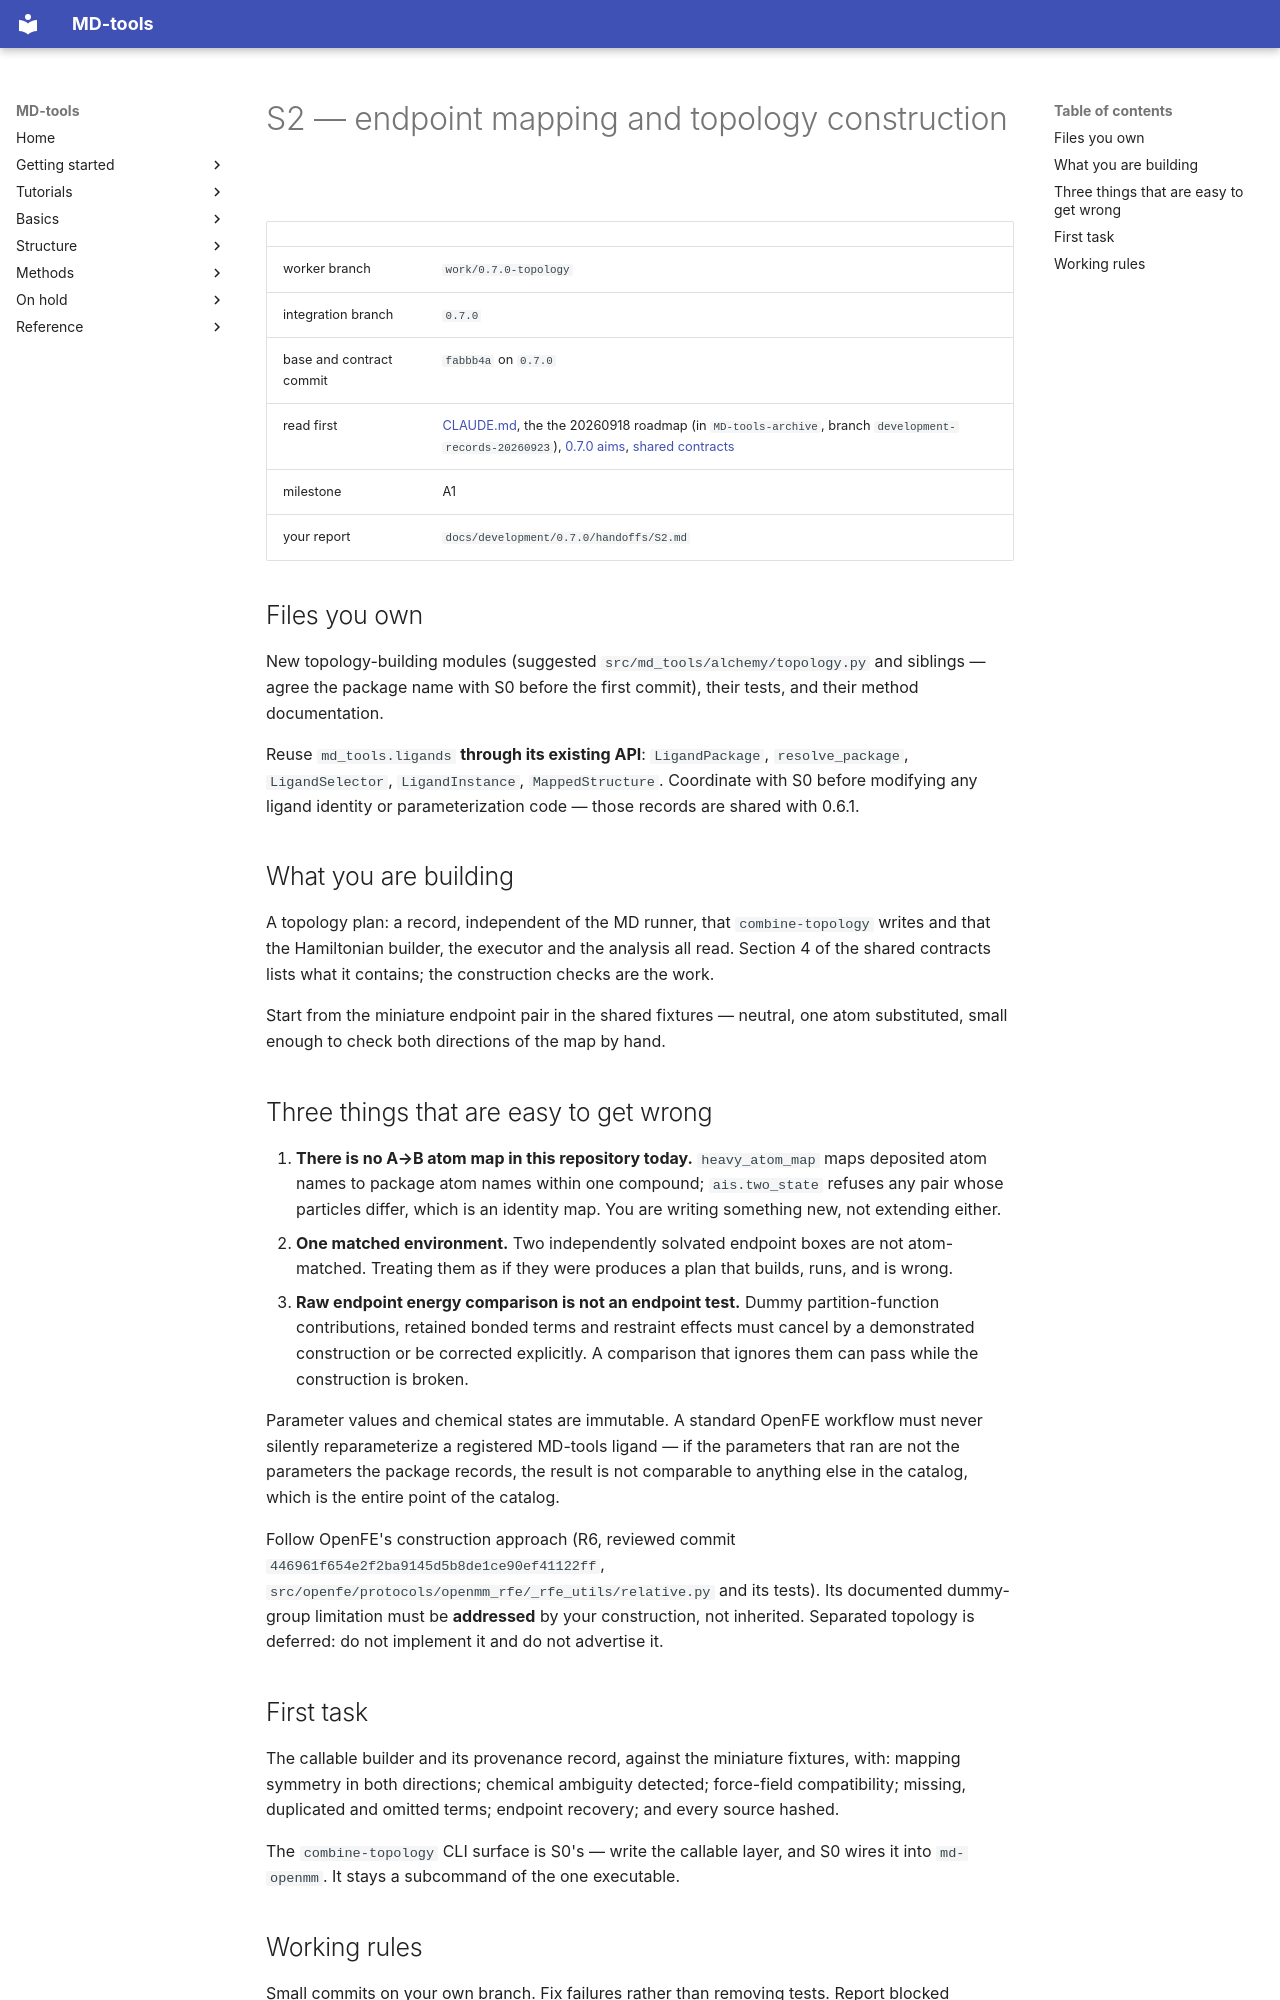

repository: csy0000/MD-tools · page: claudecode-instructions/0.7.0/S2/index.html · generator: mkdocs

# S2 — endpoint mapping and topology construction

| | |
|---|---|
| worker branch | `work/0.7.0-topology` |
| integration branch | `0.7.0` |
| base and contract commit | `fabbb4a` on `0.7.0` |
| read first | [CLAUDE.md](../../../CLAUDE.md), the the 20260918 roadmap (in `MD-tools-archive`, branch `development-records-20260923`), [0.7.0 aims](../../development/0.7.0/AIMS.md), [shared contracts](../../development/shared-contracts.md) |
| milestone | A1 |
| your report | `docs/development/0.7.0/handoffs/S2.md` |

## Files you own

New topology-building modules (suggested `src/md_tools/alchemy/topology.py` and siblings — agree
the package name with S0 before the first commit), their tests, and their method documentation.

Reuse `md_tools.ligands` **through its existing API**: `LigandPackage`, `resolve_package`,
`LigandSelector`, `LigandInstance`, `MappedStructure`. Coordinate with S0 before modifying any
ligand identity or parameterization code — those records are shared with 0.6.1.

## What you are building

A topology plan: a record, independent of the MD runner, that `combine-topology` writes and that
the Hamiltonian builder, the executor and the analysis all read. Section 4 of the shared contracts
lists what it contains; the construction checks are the work.

Start from the miniature endpoint pair in the shared fixtures — neutral, one atom substituted,
small enough to check both directions of the map by hand.

## Three things that are easy to get wrong

1. **There is no A→B atom map in this repository today.** `heavy_atom_map` maps deposited atom
   names to package atom names within one compound; `ais.two_state` refuses any pair whose
   particles differ, which is an identity map. You are writing something new, not extending either.
2. **One matched environment.** Two independently solvated endpoint boxes are not atom-matched.
   Treating them as if they were produces a plan that builds, runs, and is wrong.
3. **Raw endpoint energy comparison is not an endpoint test.** Dummy partition-function
   contributions, retained bonded terms and restraint effects must cancel by a demonstrated
   construction or be corrected explicitly. A comparison that ignores them can pass while the
   construction is broken.

Parameter values and chemical states are immutable. A standard OpenFE workflow must never silently
reparameterize a registered MD-tools ligand — if the parameters that ran are not the parameters the
package records, the result is not comparable to anything else in the catalog, which is the entire
point of the catalog.

Follow OpenFE's construction approach (R6, reviewed commit `446961f654e2f2ba9145d5b8de1ce90ef41122ff`,
`src/openfe/protocols/openmm_rfe/_rfe_utils/relative.py` and its tests). Its documented dummy-group
limitation must be **addressed** by your construction, not inherited. Separated topology is
deferred: do not implement it and do not advertise it.

## First task

The callable builder and its provenance record, against the miniature fixtures, with:
mapping symmetry in both directions; chemical ambiguity detected; force-field compatibility;
missing, duplicated and omitted terms; endpoint recovery; and every source hashed.

The `combine-topology` CLI surface is S0's — write the callable layer, and S0 wires it into
`md-openmm`. It stays a subcommand of the one executable.
